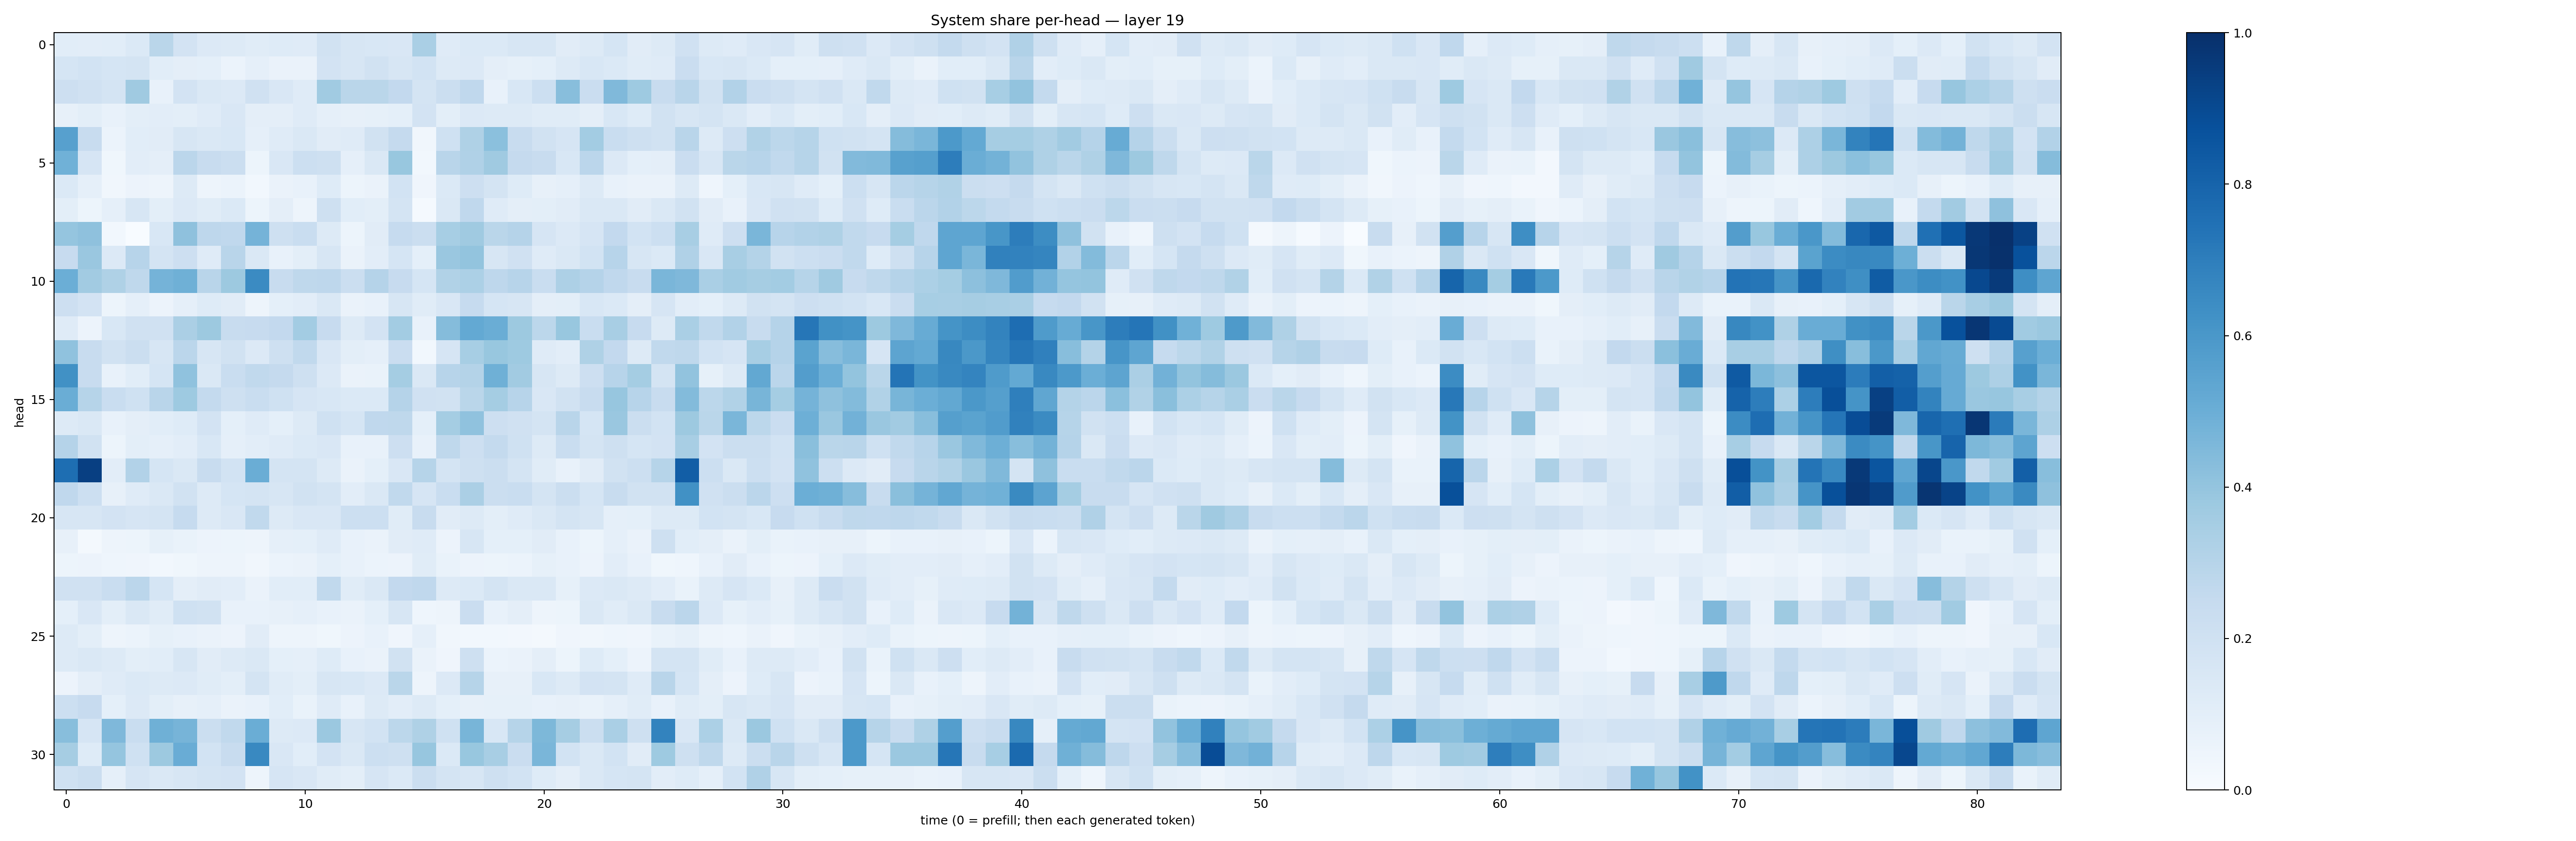

The table this chart was drawn from, first rows:
0.10719311, 0.10168027, 0.10728411, 0.14047126, 0.28806064, 0.18252535, 0.1351653, 0.12531143, 0.11441397, 0.122186616, 0.11959836, 0.19120088, 0.16202696, 0.1550839, 0.1489918, 0.33836102, 0.11832998, 0.13777539, 0.1389391, 0.16044675, 0.15721755, 0.11314469, 0.13065267, 0.16896717
0.1715, 0.1853, 0.1704, 0.1763, 0.1063, 0.09708, 0.09097, 0.06187, 0.08789, 0.06608, 0.06283, 0.1809, 0.1602, 0.1936, 0.1583, 0.1875, 0.1316, 0.1338, 0.09502, 0.08332, 0.08995, 0.1306, 0.1551, 0.1373
0.2148, 0.1962, 0.1754, 0.3703, 0.07245, 0.1825, 0.1421, 0.1339, 0.198, 0.1492, 0.1193, 0.3648, 0.2863, 0.2864, 0.2593, 0.1783, 0.2224, 0.2694, 0.07585, 0.1524, 0.2172, 0.4277, 0.2292, 0.449
0.07899, 0.09936, 0.07375, 0.0991, 0.1039, 0.09929, 0.1172, 0.1511, 0.09413, 0.09677, 0.1206, 0.08902, 0.0782, 0.0852, 0.09248, 0.1836, 0.09947, 0.1329, 0.1288, 0.1311, 0.1162, 0.1133, 0.09721, 0.1527
0.5619, 0.2388, 0.06048, 0.1079, 0.1123, 0.1611, 0.1478, 0.1533, 0.08699, 0.1205, 0.1481, 0.113, 0.1174, 0.1898, 0.2513, 0.03288, 0.2, 0.322, 0.4215, 0.2371, 0.1906, 0.1666, 0.3564, 0.2334
0.4873, 0.1665, 0.03696, 0.1054, 0.09564, 0.285, 0.2346, 0.2208, 0.05263, 0.1491, 0.2184, 0.2108, 0.08788, 0.1429, 0.3889, 0.02969, 0.292, 0.3196, 0.3707, 0.2514, 0.2379, 0.1558, 0.2829, 0.1331
0.1403, 0.08821, 0.03136, 0.0562, 0.04933, 0.1324, 0.05009, 0.06116, 0.0284, 0.06409, 0.07146, 0.1243, 0.05095, 0.06592, 0.1869, 0.04087, 0.1402, 0.2119, 0.1765, 0.1244, 0.08009, 0.08771, 0.1291, 0.07694
0.09873, 0.05274, 0.08808, 0.1599, 0.09941, 0.1339, 0.1133, 0.1405, 0.05371, 0.09601, 0.04695, 0.205, 0.107, 0.09825, 0.1738, 0.01456, 0.1432, 0.2667, 0.1183, 0.09581, 0.09961, 0.1103, 0.1417, 0.1466
0.3972, 0.4139, 0.03068, 0.002269, 0.1536, 0.4139, 0.2759, 0.2688, 0.4746, 0.2034, 0.2314, 0.1313, 0.05242, 0.1118, 0.2496, 0.223, 0.346, 0.3692, 0.2859, 0.3029, 0.1661, 0.1328, 0.1658, 0.2606
0.2456, 0.3835, 0.1364, 0.2944, 0.1768, 0.213, 0.1194, 0.292, 0.1466, 0.07724, 0.09799, 0.1597, 0.06396, 0.1034, 0.1687, 0.09328, 0.3849, 0.402, 0.1587, 0.1965, 0.1193, 0.1451, 0.1867, 0.295
0.4978, 0.3599, 0.3218, 0.2719, 0.475, 0.4907, 0.2921, 0.3752, 0.6506, 0.2391, 0.2717, 0.2755, 0.2194, 0.3023, 0.2457, 0.1699, 0.3153, 0.3297, 0.2771, 0.2946, 0.2321, 0.3258, 0.3025, 0.2687
0.2115, 0.1802, 0.05299, 0.08661, 0.05662, 0.08922, 0.122, 0.1096, 0.05001, 0.09358, 0.1052, 0.1438, 0.06561, 0.07675, 0.1616, 0.1169, 0.1521, 0.2479, 0.1697, 0.1589, 0.0938, 0.09829, 0.156, 0.1406
0.1202, 0.05693, 0.1539, 0.1964, 0.1975, 0.3339, 0.3759, 0.2361, 0.2452, 0.2607, 0.356, 0.2424, 0.1271, 0.1835, 0.356, 0.07039, 0.4367, 0.5223, 0.503, 0.3768, 0.2797, 0.3886, 0.234, 0.34
0.4087, 0.2366, 0.1943, 0.2251, 0.1596, 0.2841, 0.1601, 0.1884, 0.133, 0.2076, 0.2651, 0.1521, 0.09984, 0.08978, 0.2269, 0.02795, 0.1651, 0.345, 0.3886, 0.3714, 0.1186, 0.1032, 0.3214, 0.2582
0.6266, 0.2421, 0.07651, 0.1079, 0.1693, 0.4088, 0.1467, 0.2315, 0.2645, 0.2506, 0.2079, 0.1356, 0.06369, 0.068, 0.354, 0.1455, 0.296, 0.3067, 0.4914, 0.3624, 0.1596, 0.1297, 0.2116, 0.2932
0.5032, 0.2981, 0.2339, 0.2029, 0.2921, 0.3724, 0.2564, 0.2079, 0.2317, 0.2018, 0.1652, 0.1542, 0.1377, 0.1398, 0.3023, 0.1975, 0.1883, 0.2854, 0.3524, 0.2966, 0.1491, 0.1908, 0.2357, 0.3921
0.1316, 0.1479, 0.07112, 0.09636, 0.1084, 0.1228, 0.183, 0.09363, 0.1178, 0.09294, 0.1285, 0.1997, 0.168, 0.267, 0.2713, 0.09066, 0.3542, 0.4079, 0.2111, 0.1969, 0.1724, 0.2915, 0.1712, 0.3862
0.3013, 0.1912, 0.05456, 0.1008, 0.08853, 0.102, 0.1532, 0.08855, 0.1032, 0.1183, 0.1369, 0.1506, 0.0775, 0.07724, 0.2117, 0.07708, 0.2722, 0.2115, 0.2575, 0.2003, 0.1297, 0.2306, 0.1777, 0.2065
0.7583, 0.9389, 0.1033, 0.3102, 0.1686, 0.1456, 0.2365, 0.185, 0.5021, 0.1767, 0.1754, 0.1319, 0.06329, 0.09156, 0.1498, 0.298, 0.1793, 0.2066, 0.2199, 0.1731, 0.1152, 0.07287, 0.1112, 0.195
0.2678, 0.2161, 0.07875, 0.1203, 0.1444, 0.1882, 0.1317, 0.1693, 0.174, 0.1591, 0.1945, 0.1725, 0.1049, 0.1425, 0.2648, 0.1652, 0.2343, 0.3349, 0.2226, 0.2336, 0.1725, 0.2196, 0.1714, 0.236
0.1589, 0.162, 0.1813, 0.1649, 0.1743, 0.2477, 0.1297, 0.1516, 0.2633, 0.1271, 0.1501, 0.1491, 0.2167, 0.2175, 0.1141, 0.2367, 0.1114, 0.1283, 0.09837, 0.1189, 0.1435, 0.1757, 0.1588, 0.08721
0.0819, 0.02235, 0.04742, 0.05302, 0.0822, 0.06982, 0.05495, 0.05083, 0.04711, 0.08862, 0.09352, 0.1184, 0.07732, 0.06457, 0.1114, 0.1182, 0.05526, 0.1567, 0.09201, 0.09246, 0.1107, 0.07446, 0.05261, 0.08613
0.05421, 0.05583, 0.04679, 0.04068, 0.02895, 0.03853, 0.04705, 0.04963, 0.03215, 0.06142, 0.06262, 0.09115, 0.07704, 0.06006, 0.05611, 0.1153, 0.06711, 0.05541, 0.05382, 0.06217, 0.08512, 0.07198, 0.057, 0.1036
0.1984, 0.1959, 0.2332, 0.2813, 0.1698, 0.09744, 0.1113, 0.1035, 0.06622, 0.1062, 0.1063, 0.2641, 0.1158, 0.147, 0.2583, 0.2693, 0.1298, 0.1375, 0.1739, 0.1413, 0.1413, 0.0849, 0.1367, 0.1411
0.0935, 0.1518, 0.0985, 0.1423, 0.1133, 0.2015, 0.1943, 0.07681, 0.07462, 0.07926, 0.08881, 0.07291, 0.06606, 0.09065, 0.1626, 0.04417, 0.0493, 0.2296, 0.07149, 0.09418, 0.05001, 0.05195, 0.1478, 0.1139
0.1265, 0.09828, 0.05034, 0.0601, 0.08431, 0.07684, 0.06348, 0.0575, 0.1095, 0.04983, 0.04714, 0.0376, 0.05519, 0.07074, 0.04039, 0.08711, 0.03264, 0.02924, 0.02975, 0.02465, 0.02212, 0.03953, 0.032, 0.04458
0.1293, 0.146, 0.1263, 0.1011, 0.1059, 0.1575, 0.1104, 0.1307, 0.1408, 0.09109, 0.08649, 0.1225, 0.07364, 0.06349, 0.1928, 0.0643, 0.03927, 0.2096, 0.06149, 0.06303, 0.09751, 0.05149, 0.1232, 0.09358
0.05592, 0.09538, 0.1199, 0.14, 0.1296, 0.1366, 0.1144, 0.09876, 0.1729, 0.1152, 0.09811, 0.1621, 0.1552, 0.1362, 0.2852, 0.0496, 0.1356, 0.3007, 0.07823, 0.08001, 0.1553, 0.1318, 0.1828, 0.1752
0.2165, 0.2436, 0.09081, 0.1366, 0.1007, 0.08081, 0.08931, 0.06507, 0.07394, 0.107, 0.06794, 0.1197, 0.07307, 0.1324, 0.1053, 0.1285, 0.09321, 0.07958, 0.08521, 0.08324, 0.07297, 0.08117, 0.06964, 0.08623
0.4278, 0.1648, 0.4522, 0.2325, 0.4888, 0.4688, 0.2227, 0.2623, 0.5027, 0.1294, 0.1334, 0.3804, 0.1573, 0.1851, 0.2776, 0.3209, 0.2027, 0.4668, 0.1528, 0.2987, 0.4554, 0.3496, 0.2202, 0.3387
0.3495, 0.1225, 0.3955, 0.2025, 0.3757, 0.5073, 0.1865, 0.2411, 0.6594, 0.1494, 0.1087, 0.1807, 0.1443, 0.2174, 0.2048, 0.3914, 0.1395, 0.3898, 0.3423, 0.2267, 0.4641, 0.1855, 0.1436, 0.1842
0.203, 0.2191, 0.08973, 0.1673, 0.1446, 0.1628, 0.1734, 0.18, 0.05042, 0.1679, 0.1517, 0.1154, 0.1011, 0.1671, 0.1401, 0.2214, 0.178, 0.1638, 0.2037, 0.1861, 0.1217, 0.09694, 0.1406, 0.1708
